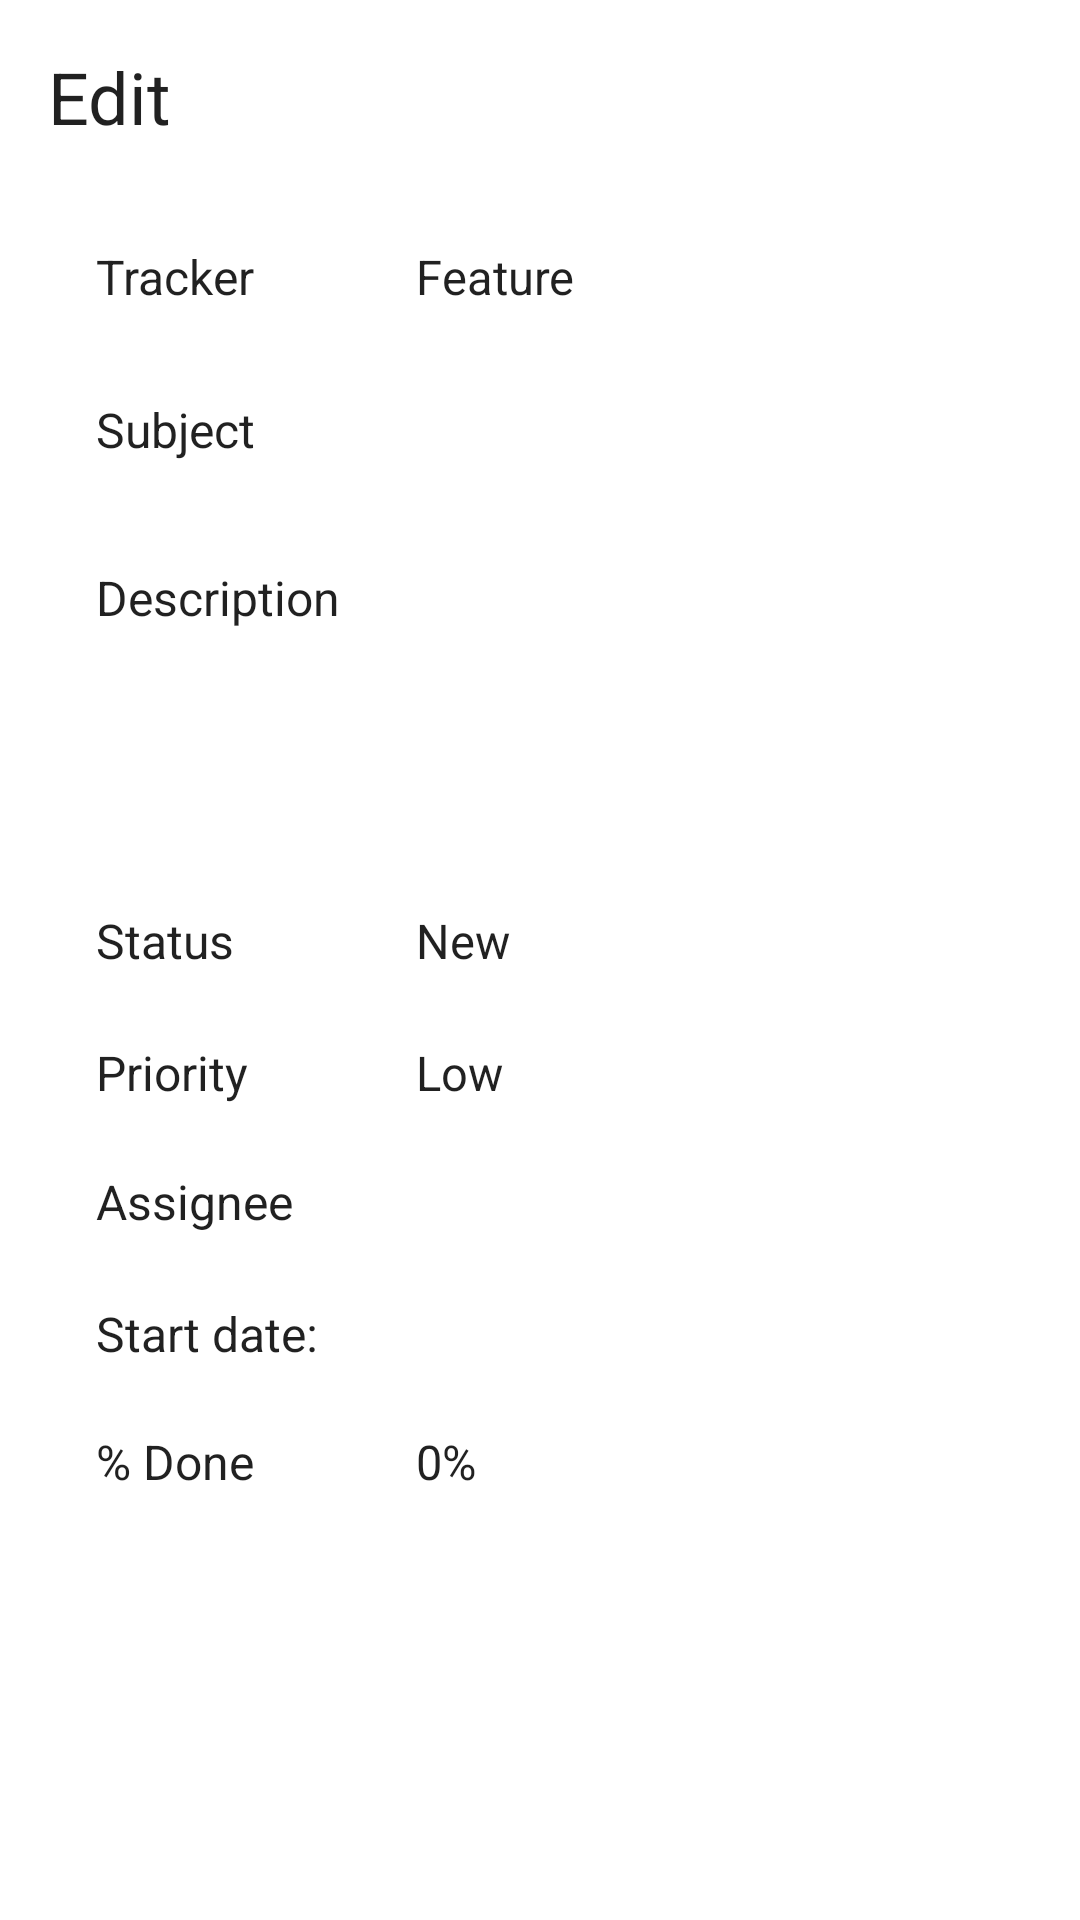

Produce the Android XML layout that renders to this screen, including the resource entries it uses.
<!-- AndroidManifest.xml: application theme RedTheme -->
<!-- res/layout/fragment_issue_edit.xml -->
<?xml version="1.0" encoding="utf-8"?>
    <RelativeLayout
    xmlns:android="http://schemas.android.com/apk/res/android"
    android:layout_width="match_parent"
    android:layout_height="match_parent"
    android:background="@color/colorWhite"
    android:paddingLeft="16dp"
    android:paddingRight="16dp"
    android:paddingTop="16dp"
    android:paddingBottom="8dp">

    <TextView
        android:id="@+id/edit_text"
        android:text="@string/edit"
        style="@style/HeadLineFont" />

    <TableLayout
        android:id="@+id/table_layout"
        android:layout_width="match_parent"
        android:layout_height="match_parent"
        android:layout_below="@+id/edit_text"
        android:paddingLeft="16dp"
        android:paddingRight="16dp">

        <TableRow
            style="@style/TableRowSize">
            <TextView
                android:layout_width="0dp"
                android:layout_weight="1"
                style="@style/SubHeadFont"
                android:gravity="start"
                android:text="@string/tracker" />
            <android.support.v7.widget.AppCompatSpinner
                android:id="@+id/tracker_spinner"
                android:layout_width="0dp"
                android:layout_weight="2"
                style="@style/TextFont"
                android:entries="@array/tracker_array"
                android:gravity="start" />
        </TableRow>

        <TableRow
            style="@style/TableRowSize">
            <TextView
                android:layout_width="0dp"
                android:layout_weight="1"
                style="@style/SubHeadFont"
                android:gravity="start"
                android:text="@string/subject" />
            <EditText
                android:id="@+id/subject_text"
                android:layout_width="0dp"
                android:layout_weight="2"
                style="@style/TextFont"
                android:singleLine="true"
                android:lines="1"
                android:gravity="start" />
        </TableRow>

        <TableRow
            style="@style/TableRowSize">
            <TextView
                android:layout_width="0dp"
                android:layout_weight="1"
                style="@style/SubHeadFont"
                android:gravity="start"
                android:text="@string/description" />
            <EditText
                android:id="@+id/description_text"
                android:layout_width="0dp"
                android:layout_weight="2"
                style="@style/TextFont"
                android:inputType="textMultiLine"
                android:lines="5"
                android:shrinkColumns="true"
                android:gravity="start" />
        </TableRow>

        <TableRow
            style="@style/TableRowSize">
            <TextView
                android:layout_width="0dp"
                android:layout_weight="1"
                style="@style/SubHeadFont"
                android:shrinkColumns="true"
                android:gravity="start"
                android:text="@string/status" />
            <android.support.v7.widget.AppCompatSpinner
                android:id="@+id/status_spinner"
                android:layout_width="0dp"
                android:layout_weight="2"
                style="@style/TextFont"
                android:entries="@array/status_array"
                android:gravity="start" />
        </TableRow>

        <TableRow
            style="@style/TableRowSize">
            <TextView
                android:layout_width="0dp"
                android:layout_weight="1"
                style="@style/SubHeadFont"
                android:shrinkColumns="true"
                android:gravity="start"
                android:text="@string/priority" />
            <android.support.v7.widget.AppCompatSpinner
                android:id="@+id/priority_spinner"
                android:layout_width="0dp"
                android:layout_weight="2"
                style="@style/TextFont"
                android:entries="@array/priority_array"
                android:gravity="start" />
        </TableRow>

        <TableRow
            style="@style/TableRowSize">
            <TextView
                android:layout_width="0dp"
                android:layout_weight="1"
                style="@style/SubHeadFont"
                android:shrinkColumns="true"
                android:gravity="start"
                android:text="@string/assignee" />
            <android.support.v7.widget.AppCompatSpinner
                android:id="@+id/assignee_spinner"
                android:layout_width="0dp"
                android:layout_weight="2"
                style="@style/TextFont"
                android:gravity="start" />
        </TableRow>

        <TableRow
            style="@style/TableRowSize">
            <TextView
                android:layout_width="0dp"
                android:layout_weight="1"
                style="@style/SubHeadFont"
                android:shrinkColumns="true"
                android:gravity="start"
                android:text="@string/start_date" />

            <RelativeLayout
                android:layout_height="wrap_content"
                android:layout_width="0dp"
                android:layout_weight="2">

                <TextView
                    android:id="@+id/start_date_text"
                    android:layout_width="wrap_content"
                    style="@style/TextFont"
                    android:shrinkColumns="true"
                    android:gravity="start" />
                <ImageButton
                    android:id="@+id/date_picker"
                    android:layout_toRightOf="@+id/start_date_text"
                    android:layout_width="wrap_content"
                    android:layout_height="wrap_content"
                    android:background="@color/colorWhite"
                    android:onClick="onClickEditFragment"
                    android:src="@drawable/ic_calendar"/>

            </RelativeLayout>
        </TableRow>

        <TableRow
            style="@style/TableRowSize">
            <TextView
                android:layout_width="0dp"
                android:layout_weight="1"
                style="@style/SubHeadFont"
                android:shrinkColumns="true"
                android:gravity="start"
                android:text="@string/done_ratio" />
            <android.support.v7.widget.AppCompatSpinner
                android:id="@+id/done_ratio_spinner"
                android:layout_width="0dp"
                android:layout_weight="2"
                style="@style/TextFont"
                android:entries="@array/done_ratio_array"
                android:gravity="start" />
        </TableRow>
    </TableLayout>
</RelativeLayout>
<!-- resources referenced by this layout -->
<resources>
  <string-array name="done_ratio_array">
          <item>0%</item>
          <item>10%</item>
          <item>20%</item>
          <item>30%</item>
          <item>40%</item>
          <item>50%</item>
          <item>60%</item>
          <item>70%</item>
          <item>80%</item>
          <item>90%</item>
          <item>100%</item>
      </string-array>
  <string-array name="priority_array">
          <item>Low</item>
          <item>Normal</item>
          <item>High</item>
          <item>Urgent</item>
          <item>Immediate</item>
      </string-array>
  <string-array name="status_array">
          <item>New</item>
          <item>In Progress</item>
          <item>On Hold</item>
          <item>Wait for Clarification</item>
          <item>Resolved</item>
          <item>Verified</item>
          <item>Closed</item>
          <item>Not Valid</item>
      </string-array>
  <string-array name="tracker_array">
          <item>Feature</item>
          <item>GRP-Feature</item>
          <item>Defect</item>
          <item>QA</item>
          <item>Support</item>
          <item>Suggestion</item>
      </string-array>
  <color name="colorWhite">#ffffff</color>
  <string name="assignee">Assignee</string>
  <string name="description">Description</string>
  <string name="done_ratio">% Done</string>
  <string name="edit">Edit</string>
  <string name="priority">Priority</string>
  <string name="start_date">Start date:</string>
  <string name="status">Status</string>
  <string name="subject">Subject</string>
  <string name="tracker">Tracker</string>
  <style name="HeadLineFont" parent="Base.TextAppearance.AppCompat.Headline">
          <item name="android:layout_width">wrap_content</item>
          <item name="android:layout_height">wrap_content</item>
          <item name="android:paddingBottom">32dp</item>
      </style>
  <style name="SubHeadFont" parent="Base.TextAppearance.AppCompat.Subhead">
          <item name="android:layout_height">wrap_content</item>
      </style>
  <style name="TableRowSize">
          <item name="android:paddingBottom">20dp</item>
      </style>
  <style name="TextFont" parent="Base.TextAppearance.AppCompat.Body1">
          <item name="android:layout_height">wrap_content</item>
      </style>
  <style name="RedTheme" parent="AppTheme">
           <item name="colorPrimary">@color/colorPrimary</item>
           <item name="colorPrimaryDark">@color/colorPrimaryDark</item>
           <item name="colorControlNormal">@color/colorWhite</item>
           <item name="colorAccent">@color/colorAccent</item>
       </style>
  <style name="AppTheme" parent="Theme.AppCompat.Light.NoActionBar" />
  <color name="colorPrimary">#f44336</color>
  <color name="colorPrimaryDark">#c62828</color>
  <color name="colorAccent">#FFC107</color>
</resources>
